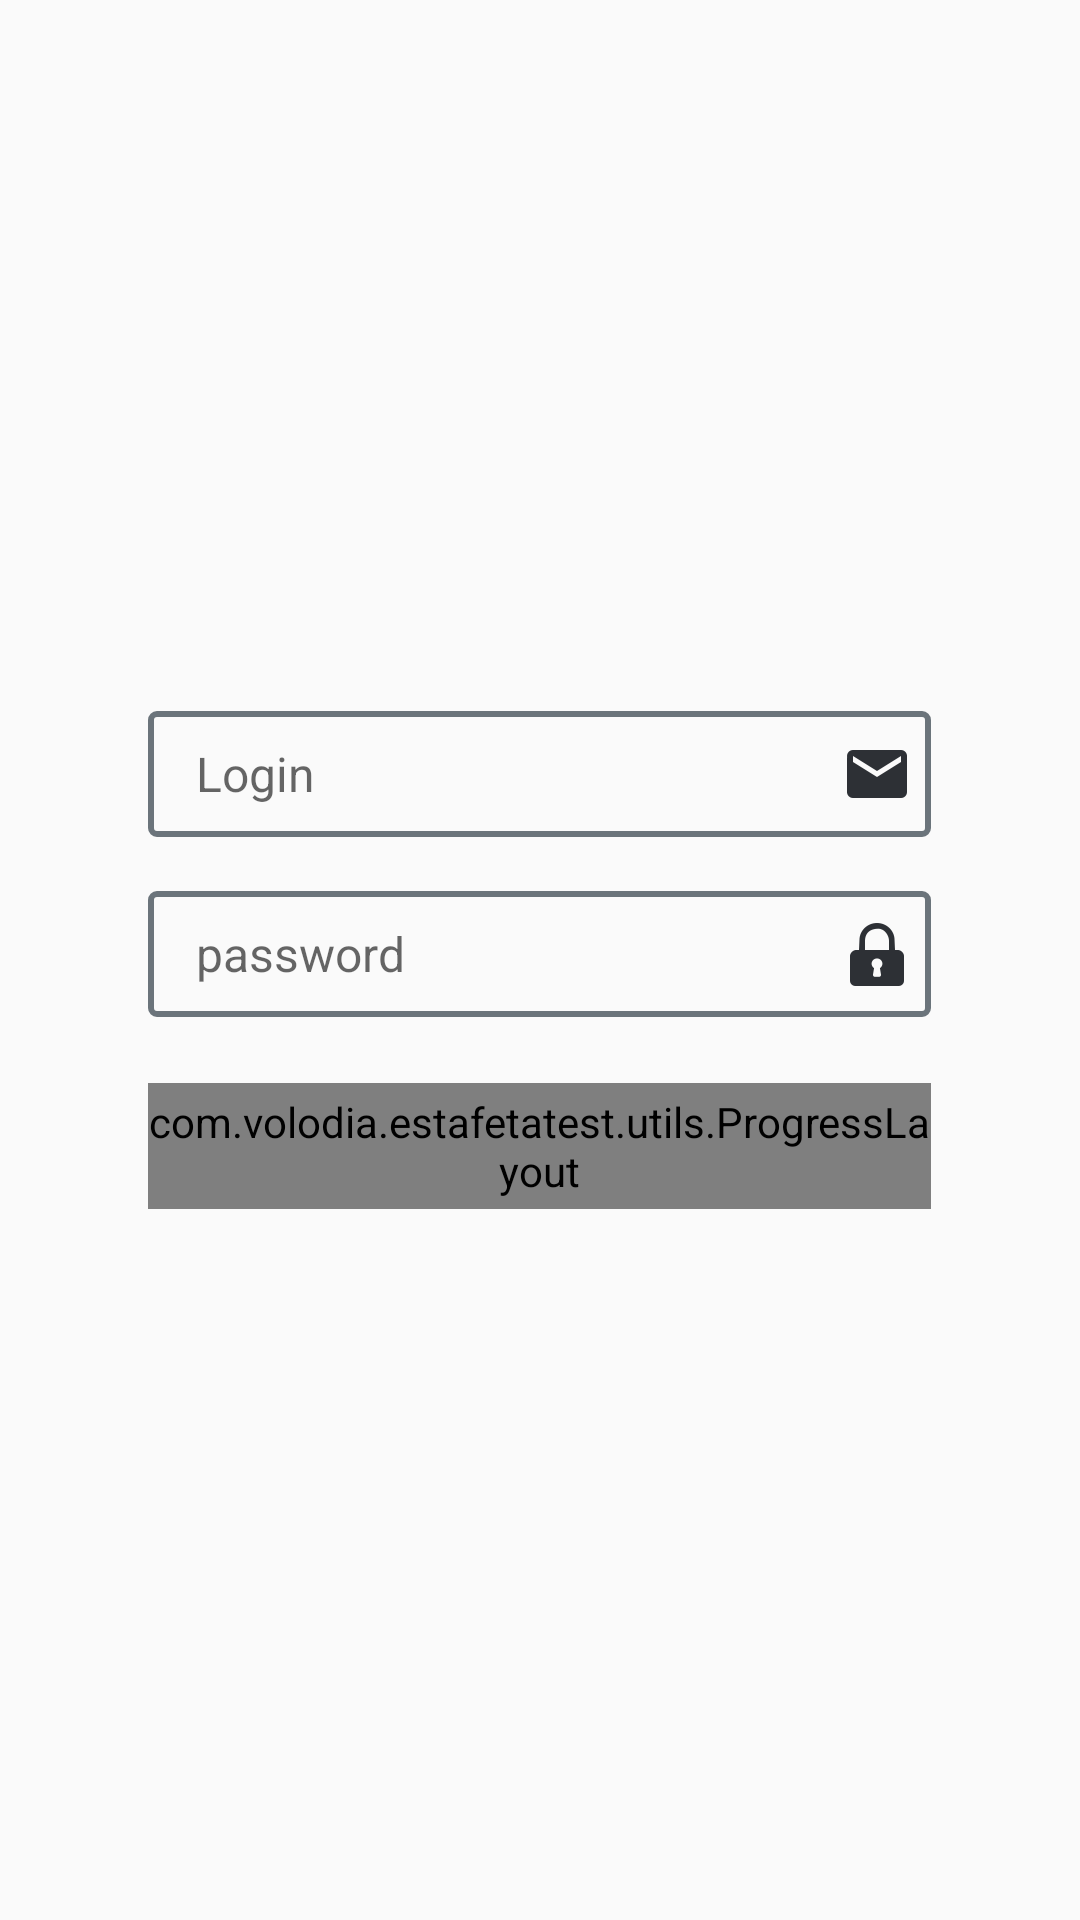

This screen was rendered from an Android layout file. Write that file and the resources it references.
<!-- AndroidManifest.xml: application theme AppTheme -->
<!-- res/layout/fragment_login.xml -->
<?xml version="1.0" encoding="utf-8"?>
<ScrollView
    xmlns:android="http://schemas.android.com/apk/res/android"
    android:layout_width="match_parent"
    android:layout_height="match_parent"
    android:scrollbars="none">

    <RelativeLayout
        android:layout_width="match_parent"
        android:layout_height="wrap_content"
        android:layout_gravity="center">


        <RelativeLayout
            android:id="@+id/rl_email"
            android:layout_width="wrap_content"
            android:layout_height="wrap_content"
            android:layout_centerHorizontal="true">

            <EditText
                android:id="@+id/et_login"
                style="@style/CreateAccountEditText"
                android:background="@drawable/create_account_edit_text_selector"
                android:hint="@string/login"
                android:inputType="textEmailAddress"
                android:nextFocusDown="@+id/et_password"
                android:nextFocusLeft="@+id/et_password"
                android:nextFocusRight="@+id/et_password"
                android:nextFocusUp="@+id/et_password"/>

            <ImageView
                style="@style/CreateAccountImageView"
                android:layout_alignRight="@id/et_login"
                android:src="@drawable/ico_mail_dark"/>
        </RelativeLayout>

        <RelativeLayout
            android:id="@+id/rl_password"
            android:layout_width="wrap_content"
            android:layout_height="wrap_content"
            android:layout_below="@+id/rl_email"
            android:layout_centerHorizontal="true"
            android:layout_marginTop="18dp">

            <EditText
                android:id="@+id/et_password"
                style="@style/CreateAccountEditText"
                android:background="@drawable/create_account_edit_text_selector"
                android:hint="@string/password_placeholder"
                android:inputType="textPassword"/>

            <ImageView
                style="@style/CreateAccountImageView"
                android:layout_alignRight="@id/et_password"
                android:src="@drawable/ico_pass_dark"/>
        </RelativeLayout>

        <com.volodia.estafetatest.utils.ProgressLayout
            android:id="@+id/pl_sign_in"
            android:layout_width="261dp"
            android:layout_height="42dp"
            android:layout_below="@+id/rl_password"
            android:layout_centerHorizontal="true"
            android:layout_marginTop="22dp">

            <Button
                android:id="@+id/btn_sign_in"
                android:layout_width="match_parent"
                android:layout_height="match_parent"
                android:background="@drawable/ripple_green_rounde"
                android:text="@string/login"
                android:textColor="@color/button_text_selector"
                android:textSize="14sp"
                android:textStyle="normal"/>
        </com.volodia.estafetatest.utils.ProgressLayout>

    </RelativeLayout>
</ScrollView>
<!-- resources referenced by this layout -->
<resources>
  <!-- drawable create_account_edit_text_selector (drawable) -->
  <?xml version="1.0" encoding="utf-8"?>
  <selector xmlns:android="http://schemas.android.com/apk/res/android">
      <item android:state_selected="true">
          <shape>
              <stroke android:width="2dp" android:color="@color/palette_red"/>
              <corners android:radius="2dp"/>
          </shape>
      </item>
      <item android:state_focused="true">
          <shape>
              <stroke android:width="2dp" android:color="@color/palette_green"/>
              <corners android:radius="2dp"/>
          </shape>
      </item>
      <item>
          <shape>
              <stroke android:width="2dp" android:color="@color/gray_6b"/>
              <corners android:radius="2dp"/>
          </shape>
      </item>
  </selector>
  <!-- drawable ico_mail_dark: png bitmap (drawable-xxhdpi, 708 bytes) -->
  <!-- drawable ico_pass_dark: png bitmap (drawable-xxhdpi, 975 bytes) -->
  <!-- drawable ripple_green_rounde (drawable-v21) -->
  <?xml version="1.0" encoding="utf-8"?>
  <ripple xmlns:android="http://schemas.android.com/apk/res/android"
      android:color="#40000000">
      <item>
          <selector>
              <item android:state_enabled="false">
                  <shape android:shape="rectangle">
                      <solid android:color="@color/bg_gray_44" />
                      <corners android:radius="@dimen/base_corner"/>
                  </shape>
              </item>
              <item>
                  <shape android:shape="rectangle">
                      <solid android:color="@color/palette_green"/>
                      <corners android:radius="@dimen/base_corner"/>
                  </shape>
              </item>
          </selector>
      </item>
  </ripple>
  <string name="login">Login</string>
  <string name="password_placeholder">password</string>
  <style name="CreateAccountEditText">
          <item name="android:layout_width">261dp</item>
          <item name="android:layout_height">42dp</item>
          <item name="android:gravity">center_vertical</item>
          <item name="android:singleLine">true</item>
          <item name="android:textSize">16sp</item>
          <item name="android:paddingRight">40dp</item>
          <item name="android:paddingLeft">16dp</item>
          <item name="android:maxLength">100</item>
      </style>
  <style name="CreateAccountImageView">
          <item name="android:layout_width">36dp</item>
          <item name="android:layout_height">36dp</item>
          <item name="android:scaleType">center</item>
          <item name="android:layout_centerVertical">true</item>
      </style>
  <style name="AppTheme" parent="Theme.AppCompat.Light.DarkActionBar">
          
          <item name="colorPrimary">@color/colorPrimary</item>
          <item name="colorPrimaryDark">@color/colorPrimaryDark</item>
          <item name="colorAccent">@color/colorAccent</item>
      </style>
  <color name="palette_red">#FF5252</color>
  <color name="palette_green">#3fc09e</color>
  <color name="gray_6b">#6b747b</color>
  <color name="bg_gray_44">#44494e</color>
  <dimen name="base_corner">2dp</dimen>
  <color name="colorPrimary">#3F51B5</color>
  <color name="colorPrimaryDark">#303F9F</color>
  <color name="colorAccent">#FF4081</color>
</resources>
